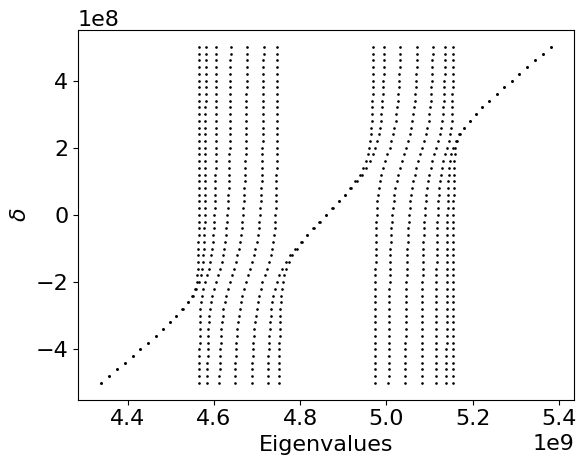

Write Python code to recreate this figure.
# -*- coding: utf-8 -*-
"""
Created on Thu Jun 24 08:59:35 2021

[redacted]
"""

import scipy.linalg as slin
import numpy as np
import matplotlib.pyplot as plt
import scipy.io as sio

def lorentzian(x,x0,gamma):
    return 1/(np.pi*gamma)*(gamma**2/((x-x0)**2 + gamma**2))

def S21_mag_single_peak(f,f0,k,S_max):
    """
    f : frequency array
    f0 : resonance frequency
    k : kappa/2pi
    """
    S21 = k/(k-1j*(f-f0))
    return S_max*k/np.sqrt(k**2 + (f-f0)**2)

def SSH_Hamiltonian(N,w0,v,w,s,delta):
    H = np.zeros((N,N))
    for i in range(N):
        H[i,i] = w0
        if i == 1:
            H[i,i-1] = v
            H[i-1,i] = v
        if i >= 2 and i%2 == 0:
            H[i,i-1] = w
            H[i-1,i] = w
        if i >= 3 and (i+1)%2 == 0:
            H[i,i-1] = v
            H[i-1,i] = v
        if i >= 2:
            H[i,i-2] = s
            H[i-2,i] = s
    H[0,0] = w0 + delta
    H[N-1,N-1] = w0 + delta
    return H


w0 = 4.86e9
ratio = np.linspace(0,5,num=500)
v = 100e6
w = v*2 #cw_array = v*ratio
s = 0e6
N = 16
second_neighbour = True
span = 50e6
k = 1e6
Smax = 0.008
delta = np.linspace(-500e6,500e6,num=51)


# [redacted]

# file = sio.loadmat(path+r'\16LCghost_topolo_powersweep_in_transmission.mat')

# FREQ = file['Frequency'][0]
# POW = file['Power'][0]
# S21_MAG = np.abs(file['ComplexResponse']) #convert to linear scale

lambdas, eigvecs = slin.eig(SSH_Hamiltonian(N, w0, v, w, 0, 0))

# plt.plot(eigvecs[2])

H_array = []
w_array = []

for d in delta:
    H_array.append(SSH_Hamiltonian(N, w0, v, w, s, d))
    w_array.append(np.real(slin.eigvals(H_array[-1])))

plt.rcdefaults()
plt.rcParams["font.sans-serif"] = "Yu Gothic"
plt.rcParams["font.size"] = 16
plt.figure(dpi=200)
plt.plot(w_array, delta,'ko',markersize=0.9)
plt.xlabel(r'Eigenvalues')
plt.ylabel(r'$\delta$')
plt.show()

# for cw in cw_array:
#     H_array.append(SSH_Hamiltonian(N,w0,v,cw,0,0))
#     w_array.append(np.real(slin.eigvals(H_array[-1])))

# plt.plot(ratio,w_array,'ko',markersize=0.9)

# plt.plot(w_array[25],'o')

# w = [[(l-span),(l+span)] for l in lambdas]

# t = [Smax for l in lambdas]


# for j in range(len(lambdas)):
#     x = np.linspace(w[j][0],w[j][1],num=2000)
#     plt.plot(x,S21_mag_single_peak(x,lambdas[j],k,Smax),'b')
#     plt.plot(lambdas[j], t[j],'ro')
#     plt.ylim(0,Smax)
# # plt.plot(FREQ,S21_MAG[6],label=str(POW[6])+' dBm', color='r')
# plt.legend()